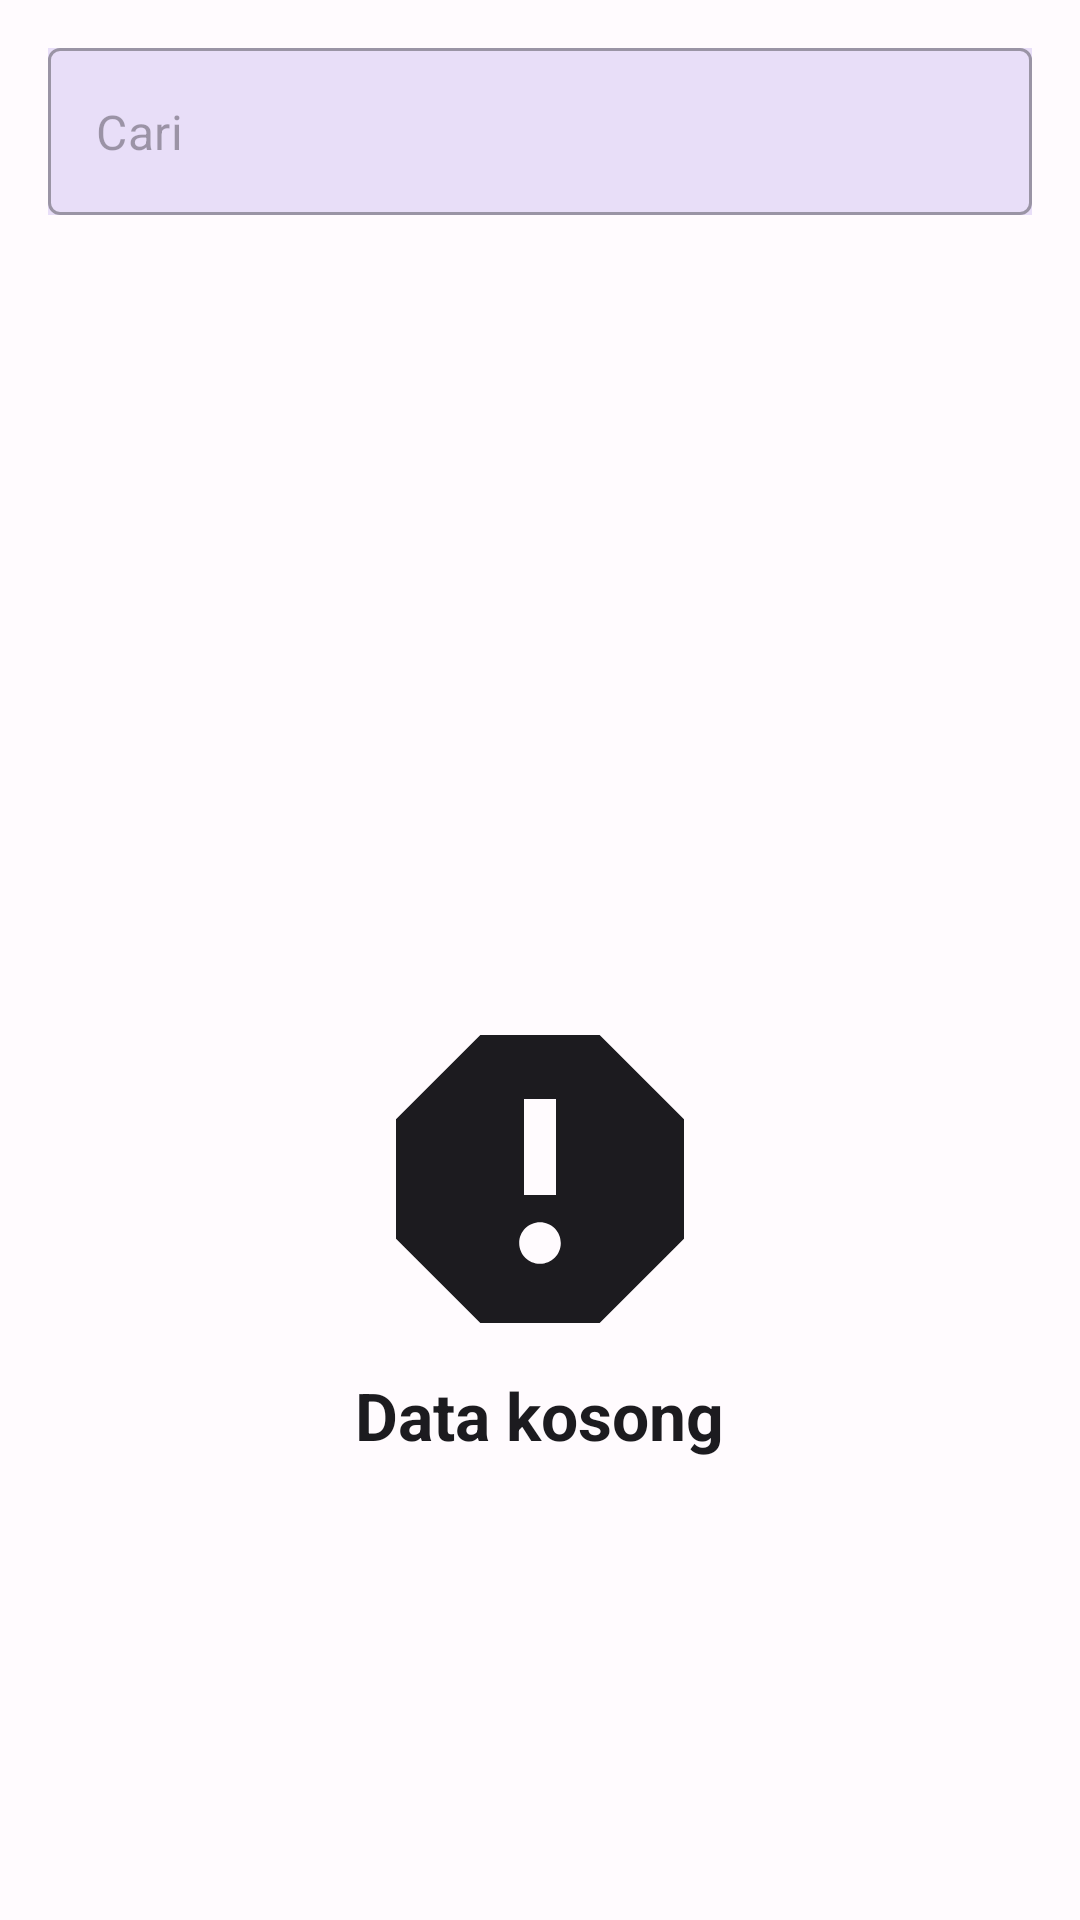

Here is an Android app screen rendered from its layout file. Give the layout XML and the strings, colors and styles it references.
<!-- AndroidManifest.xml: application theme AppTheme -->
<!-- res/layout/fragment_user_history.xml -->
<LinearLayout
    xmlns:android="http://schemas.android.com/apk/res/android"
    xmlns:app="http://schemas.android.com/apk/res-auto"
    xmlns:tools="http://schemas.android.com/tools"
    android:id="@+id/coordinatorLayout"
    android:layout_width="match_parent"
    android:layout_height="match_parent"
    android:orientation="vertical"
    tools:context=".activity.MerchantRentListActivity">

    <com.google.android.material.textfield.TextInputLayout
        style="@style/Widget.MaterialComponents.TextInputLayout.OutlinedBox"
        android:layout_width="match_parent"
        android:layout_height="wrap_content"
        android:layout_margin="16dp"
        android:background="@color/md_theme_secondaryContainer"
        app:hintAnimationEnabled="false"
        app:hintEnabled="false"
        app:startIconDrawable="@drawable/ic_search">

        <com.google.android.material.textfield.TextInputEditText
            android:id="@+id/edtSearch"
            android:layout_width="match_parent"
            android:layout_height="wrap_content"
            android:inputType="text"
            android:hint="Cari" />

    </com.google.android.material.textfield.TextInputLayout>

    <androidx.swiperefreshlayout.widget.SwipeRefreshLayout
        android:id="@+id/swipeRefreshLayout"
        android:layout_width="match_parent"
        android:layout_height="0dp"
        android:layout_weight="1">

        <androidx.recyclerview.widget.RecyclerView
            android:id="@+id/recyclerView"
            android:layout_width="match_parent"
            android:layout_height="match_parent"
            android:visibility="gone" />

    </androidx.swiperefreshlayout.widget.SwipeRefreshLayout>

    <include
        layout="@layout/view_empty"
        android:id="@+id/emptyView"
        android:visibility="visible" />

</LinearLayout>
<!-- res/layout/view_empty.xml (included above) -->
<LinearLayout
    xmlns:android="http://schemas.android.com/apk/res/android"
    xmlns:tools="http://schemas.android.com/tools"
    android:layout_width="match_parent"
    android:layout_height="match_parent"
    android:orientation="vertical"
    android:gravity="center"
    tools:ignore="UseCompoundDrawables">

    <ImageView
        android:layout_width="128dp"
        android:layout_height="128dp"
        android:contentDescription="@string/app_name"
        android:src="@drawable/ic_report" />

    <TextView
        android:layout_width="wrap_content"
        android:layout_height="wrap_content"
        android:textAppearance="?android:attr/textAppearanceLarge"
        android:text="Data kosong"
        android:textColor="@color/md_theme_onBackground"
        android:textStyle="bold" />

</LinearLayout>
<!-- resources referenced by this layout -->
<resources>
  <color name="md_theme_onBackground">#1C1B1F</color>
  <color name="md_theme_secondaryContainer">#E8DEF8</color>
  <!-- drawable ic_report (drawable) -->
  <vector xmlns:android="http://schemas.android.com/apk/res/android"
      android:width="24dp"
      android:height="24dp"
      android:viewportWidth="24.0"
      android:viewportHeight="24.0">
      <path
          android:fillColor="@color/md_theme_onBackground"
          android:pathData="M15.73,3L8.27,3L3,8.27v7.46L8.27,21h7.46L21,15.73L21,8.27L15.73,3zM12,17.3c-0.72,0 -1.3,-0.58 -1.3,-1.3 0,-0.72 0.58,-1.3 1.3,-1.3 0.72,0 1.3,0.58 1.3,1.3 0,0.72 -0.58,1.3 -1.3,1.3zM13,13h-2L11,7h2v6z" />
  </vector>
  <string name="app_name">Carrentz</string>
  <color name="md_theme_primary">#6750A4</color>
  <color name="md_theme_onPrimary">#FFFFFF</color>
  <color name="md_theme_primaryContainer">#EADDFF</color>
  <color name="md_theme_onPrimaryContainer">#21005D</color>
  <color name="md_theme_secondary">#625B71</color>
  <color name="md_theme_onSecondary">#FFFFFF</color>
  <color name="md_theme_onSecondaryContainer">#1D192B</color>
  <color name="md_theme_tertiary">#7D5260</color>
  <color name="md_theme_onTertiary">#FFFFFF</color>
  <color name="md_theme_tertiaryContainer">#FFD8E4</color>
  <color name="md_theme_onTertiaryContainer">#31111D</color>
  <color name="md_theme_error">#B3261E</color>
  <color name="md_theme_errorContainer">#F9DEDC</color>
  <color name="md_theme_onError">#FFFFFF</color>
  <color name="md_theme_onErrorContainer">#410E0B</color>
  <color name="md_theme_background">#FFFBFE</color>
  <color name="md_theme_surface">#FFFBFE</color>
  <color name="md_theme_onSurface">#1C1B1F</color>
  <color name="md_theme_surfaceVariant">#E7E0EC</color>
  <color name="md_theme_onSurfaceVariant">#49454F</color>
  <color name="md_theme_outline">#79747E</color>
  <color name="md_theme_inverseOnSurface">#F4EFF4</color>
  <color name="md_theme_inverseSurface">#313033</color>
  <color name="md_theme_primaryInverse">#D0BCFF</color>
</resources>
